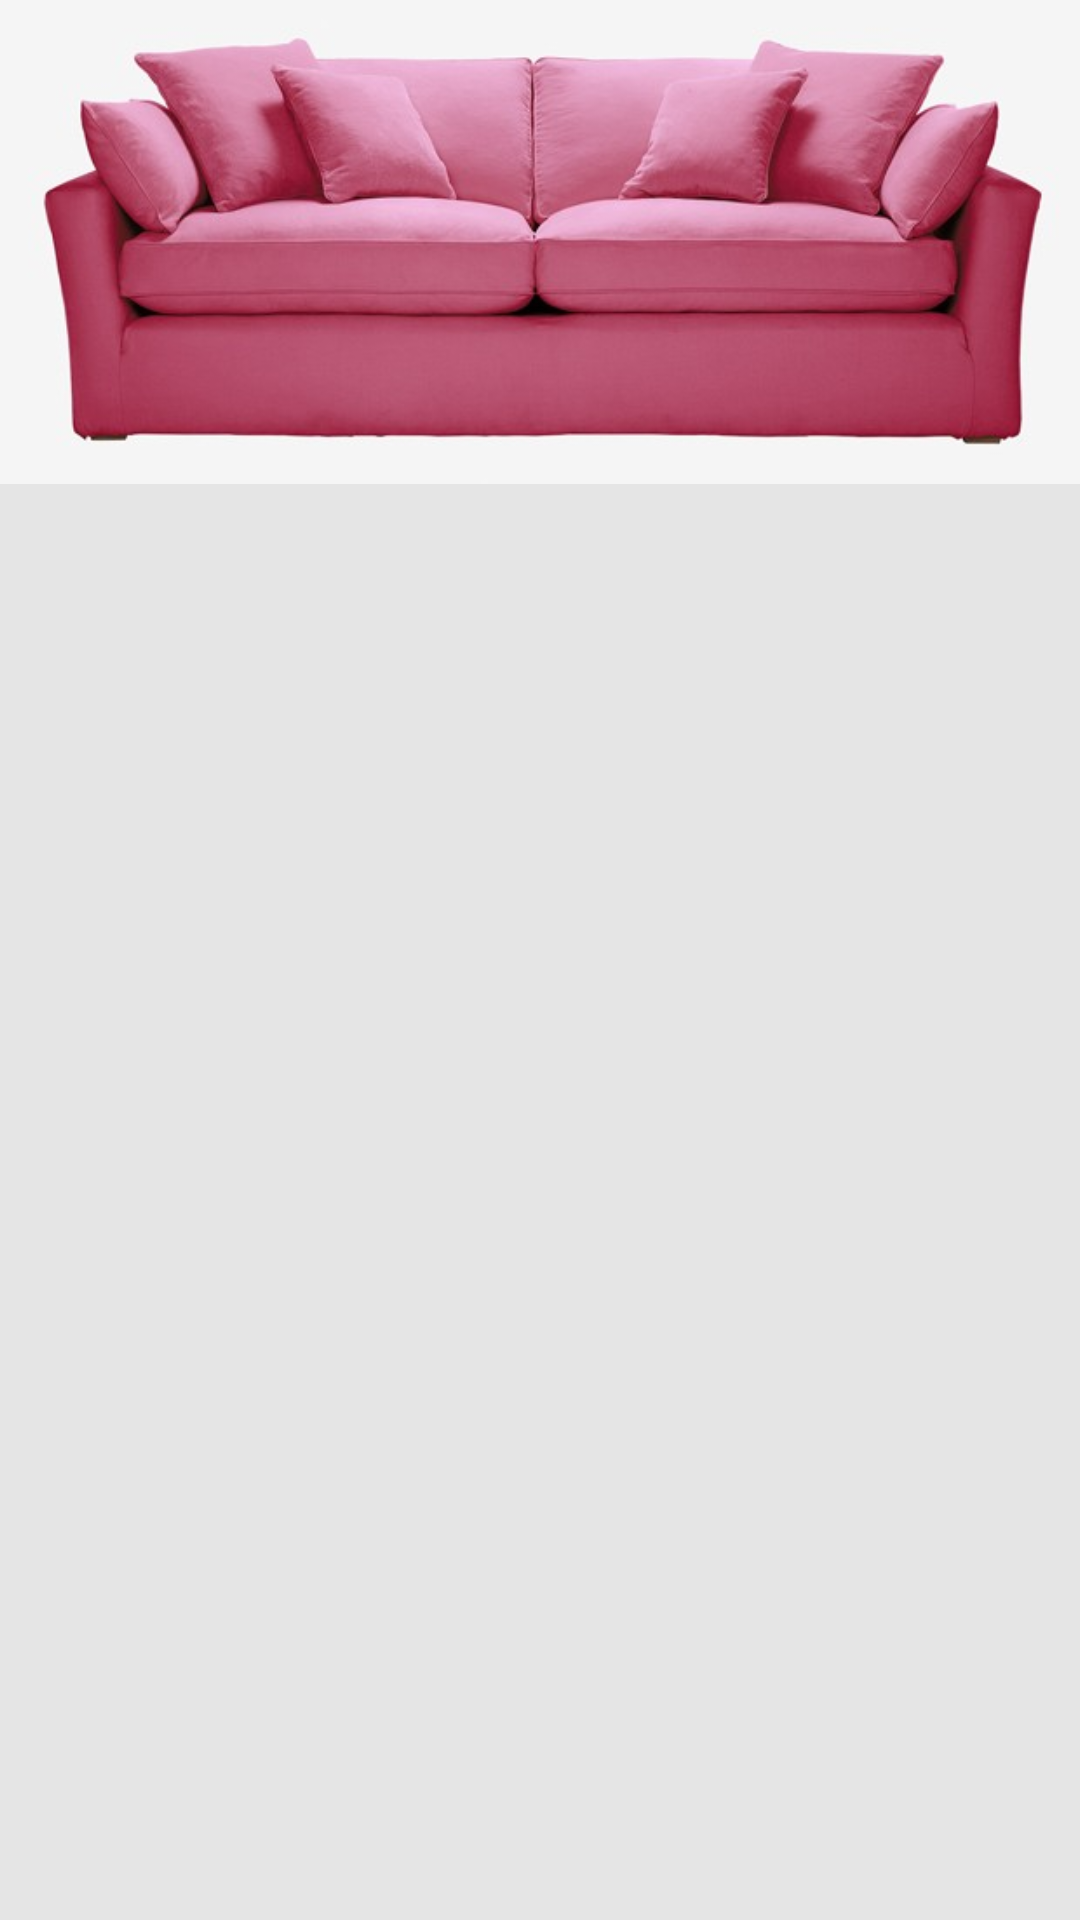

Here is an Android app screen rendered from its layout file. Give the layout XML and the strings, colors and styles it references.
<!-- AndroidManifest.xml: application theme AppTheme -->
<!-- res/layout/allimages_list_item.xml -->
<?xml version="1.0" encoding="utf-8"?>


<LinearLayout xmlns:android="http://schemas.android.com/apk/res/android"
    android:orientation="vertical"
    android:layout_width="match_parent"
    android:layout_height="match_parent">

    <ImageView
        android:id="@+id/spoonimage"
        android:layout_width="match_parent"
        android:layout_height="wrap_content"
        android:src="@drawable/fuchsia"
        android:adjustViewBounds="true" />


</LinearLayout>
<!-- resources referenced by this layout -->
<resources>
  <!-- drawable fuchsia: jpg bitmap (drawable-xxhdpi, 28081 bytes) -->
  <style name="AppTheme" parent="android:Theme.Holo.Light">
          
          <item name="android:actionBarStyle">@style/MyActionBar</item>
          <item name="android:windowBackground">@color/gray_background</item>
  
      </style>
  <style name="MyActionBar" parent="@android:style/Widget.Holo.Light.ActionBar.Solid.Inverse">
          <item name="android:background">@color/my_schedule_conflict</item>
      </style>
  <color name="gray_background">#e5e5e5</color>
  <color name="my_schedule_conflict">#db4437</color>
</resources>
